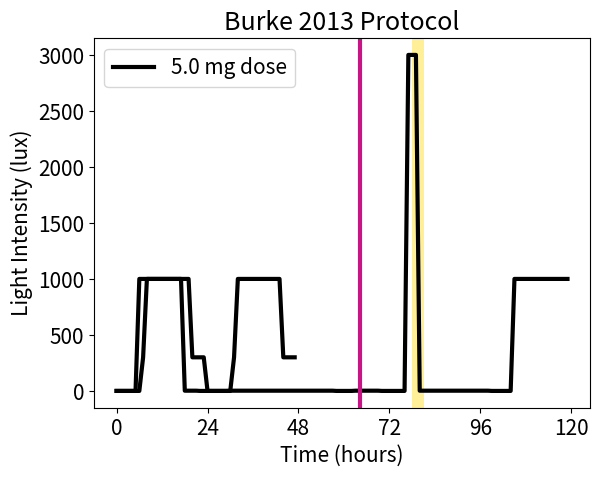

Reproduce this figure in Python.
# -*- coding: utf-8 -*-
"""
Created on Mon Jan 22 17:30:20 2024

[redacted]

Code to generate plot of light level
"""

import numpy as np
import matplotlib.pyplot as plt

plt.rcParams.update({'font.size': 15})


#------------- Standard Light Schedule (16:8) --------------

j = 2 # Number of days to be plotted

n = j*24

standard_lightschedule = list()

for t in range(0, n):
    full_light = 1000
    dim_light = 300 # reduced light
    wake_time = 7
    sleep_time = 23
    sun_up = 8
    sun_down = 19

    is_awake = np.mod(t - wake_time,24) <= np.mod(sleep_time - wake_time,24)
    sun_is_up = np.mod(t - sun_up,24) <= np.mod(sun_down - sun_up,24)

    standard_lightschedule.append(is_awake*(full_light*sun_is_up + dim_light*(1 - sun_is_up)))

        
plt.plot(range(0,n),standard_lightschedule,color='black',lw=3)
plt.xticks(np.arange(0, 52, 6)) 
plt.title("Standard Light:Dark Schedule")
plt.xlabel('Time (hours)')
plt.ylabel('Light Intensity (lux)')
#plt.axvline(7)
plt.show()




# ---------- Burke 2013 5 Day Protocol ----------
# Intervention 1: Bright morning light 
j = 5

n = j*24

BurkeProtocol_lightschedule = list()

for t in range(0,n): 
    wake = 1000
    dim = 2
    dark = 0
    bright = 3000
    wake_time = 6
    sleep_time = 22
    
    if 0 <= t < 24*1: # Enter the lab 4hrs before habitual sleep
        if t < wake_time:
            lux = dark
        elif wake_time <= t < sleep_time-4: 
            lux = wake
        elif sleep_time-4 <= t < sleep_time:
            lux = dim
        else:
            lux = dark
            
        BurkeProtocol_lightschedule.append(lux)

    elif 24*1 <= t < 24*2: # Start of CR1 (28 h)
        t = np.mod(t,24)
        if t < wake_time:
            lux = dark
        else:
            lux = dim
            
        BurkeProtocol_lightschedule.append(lux)
        
    elif 24*2 <= t <  24*3: 
        t = np.mod(t,24)
        if t < wake_time+4: # Need 4hrs more of dim to complete the 28h CR
            lux = dim
        elif wake_time+4 <= t < wake_time+9:
            lux = dark
        elif wake_time+9 <= t < sleep_time:
            lux = dim
        else:
            lux = dark
            
        BurkeProtocol_lightschedule.append(lux)
        
    elif 24*3 <= t <  24*4: # Light intervention and start of CR2 (19h)
        t = np.mod(t,24)
        if t < wake_time-1:
            lux = dark
        elif wake_time-1 <= t < wake_time+2:
            lux = bright 
        else: 
            lux = dim
            
        BurkeProtocol_lightschedule.append(lux)
    
    elif 24*4 <= t <  24*5: # Day 2
        t = np.mod(t,24)
        if t < wake_time-3:
            lux = dim
        elif wake_time-3 <= t < wake_time+3:
            lux = dark 
        else: 
            lux = wake
            
        BurkeProtocol_lightschedule.append(lux)
    
    

plt.plot(range(0,n),BurkeProtocol_lightschedule,color='black',lw=3)
plt.xticks(np.arange(0, 122, 24))
plt.xlabel('Time (hours)')
plt.ylabel('Light Intensity (lux)')
plt.title("Burke 2013 Protocol")
#plt.axvline(24,linestyle='dashed',color='grey')
#plt.axvline(24*2,linestyle='dashed',color='grey')
#plt.axvline(24*3,linestyle='dashed',color='grey')
#plt.axvline(24*4,linestyle='dashed',color='grey')
plt.axvline((sleep_time-5.75)+(24*2),color='mediumvioletred',lw=3)
plt.axvspan(78, 81, facecolor='gold', alpha=0.4)
#plt.axvspan(21.25+(24*2), 3.75+(24*3), facecolor='grey', alpha=0.4)
#plt.axvline(7+24,color='orange')
#plt.axvline(23,color='orange')
plt.legend(['5.0 mg dose'],loc='upper left')
plt.show()     
      
 

